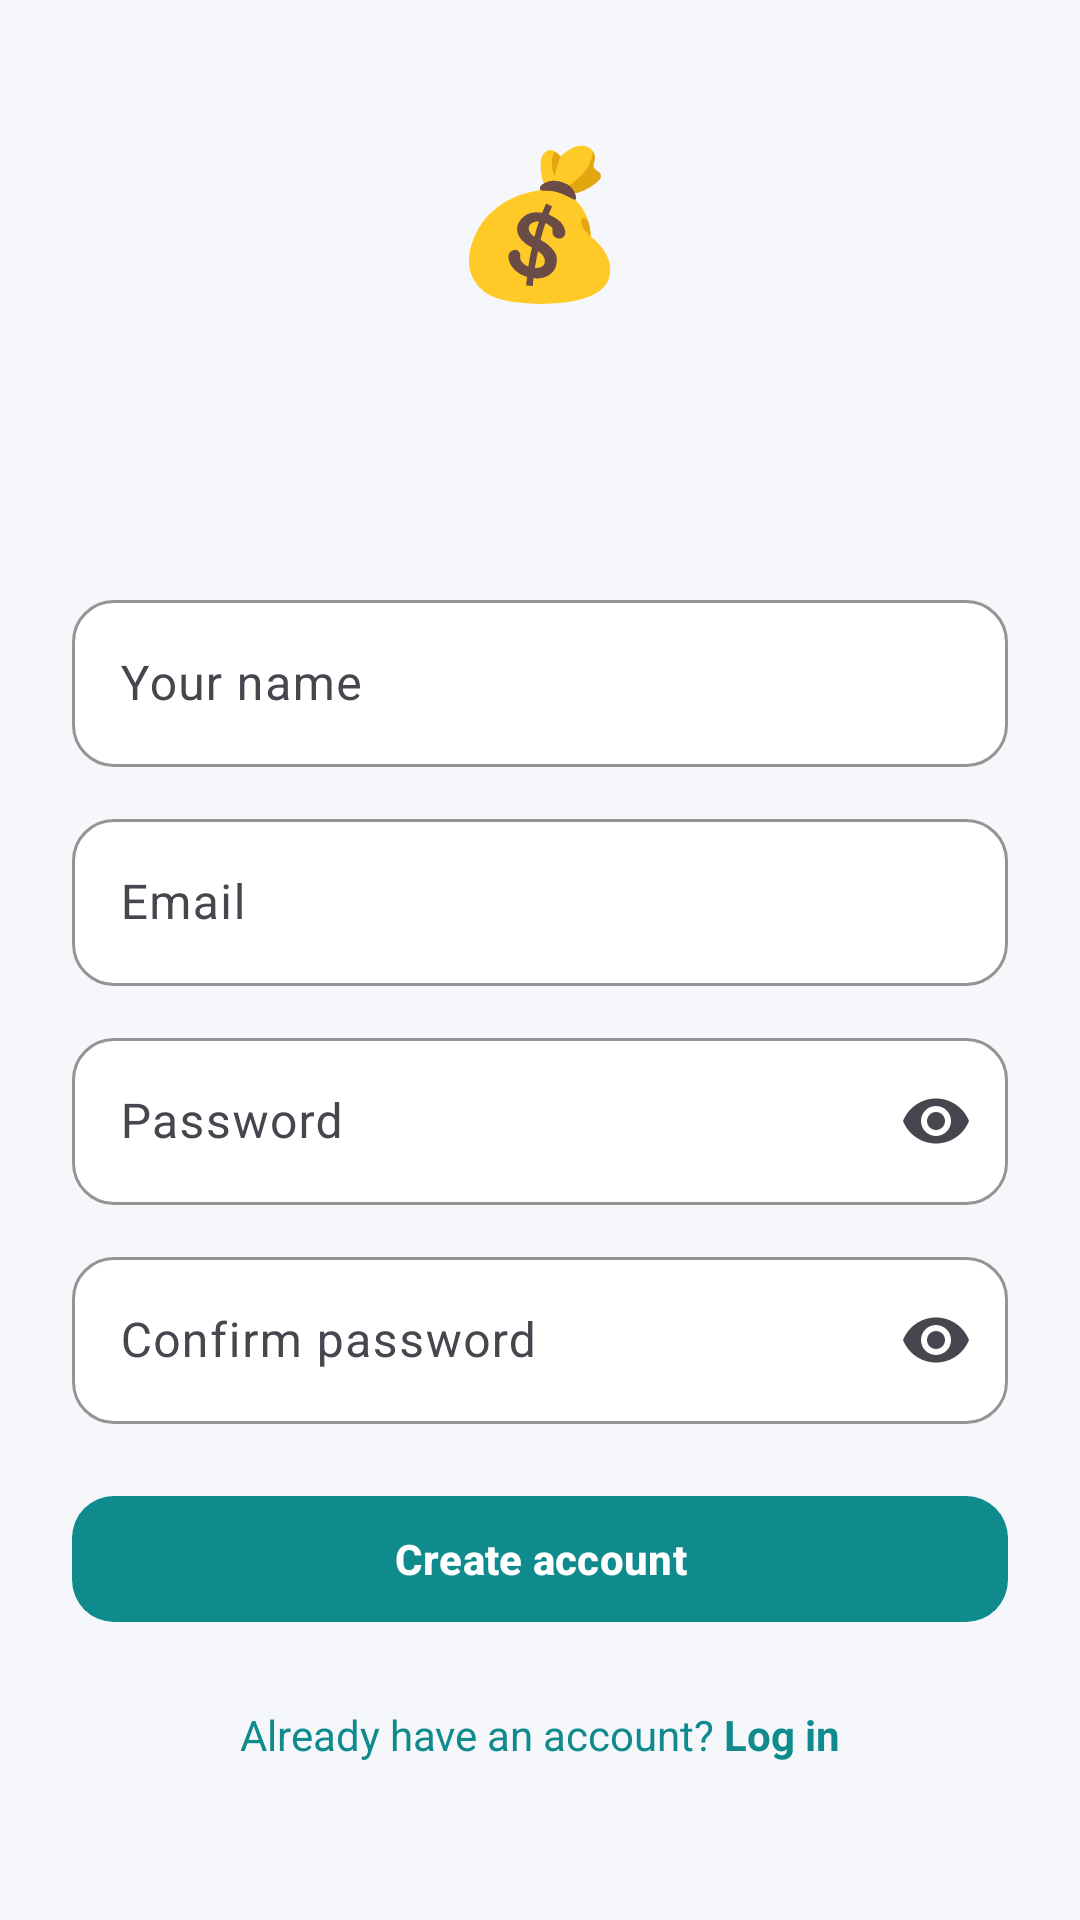

Here is an Android app screen rendered from its layout file. Give the layout XML and the strings, colors and styles it references.
<!-- AndroidManifest.xml: application theme Theme.Mini_project -->
<!-- res/layout/fragment_register.xml -->
<?xml version="1.0" encoding="utf-8"?>
<ScrollView xmlns:android="http://schemas.android.com/apk/res/android"
    xmlns:app="http://schemas.android.com/apk/res-auto"
    android:layout_width="match_parent"
    android:layout_height="match_parent"
    android:fillViewport="true">

    <LinearLayout
        android:layout_width="match_parent"
        android:layout_height="wrap_content"
        android:gravity="center_vertical"
        android:orientation="vertical"
        android:padding="24dp">

        <include
            android:id="@+id/authHeader"
            layout="@layout/view_auth_header" />

        <com.google.android.material.textfield.TextInputLayout
            android:id="@+id/tilName"
            style="@style/Widget.Pocketbook.Input"
            android:layout_width="match_parent"
            android:layout_height="wrap_content"
            android:layout_marginBottom="12dp"
            android:hint="@string/hint_name">

            <com.google.android.material.textfield.TextInputEditText
                android:layout_width="match_parent"
                android:layout_height="wrap_content"
                android:inputType="textPersonName|textCapWords"
                android:maxLines="1" />
        </com.google.android.material.textfield.TextInputLayout>

        <include
            android:id="@+id/credentials"
            layout="@layout/view_credentials" />

        <com.google.android.material.textfield.TextInputLayout
            android:id="@+id/tilConfirm"
            style="@style/Widget.Pocketbook.Input"
            android:layout_width="match_parent"
            android:layout_height="wrap_content"
            android:hint="@string/hint_confirm_password"
            app:endIconMode="password_toggle">

            <com.google.android.material.textfield.TextInputEditText
                android:layout_width="match_parent"
                android:layout_height="wrap_content"
                android:inputType="textPassword"
                android:maxLines="1" />
        </com.google.android.material.textfield.TextInputLayout>

        <com.google.android.material.button.MaterialButton
            android:id="@+id/btnRegister"
            style="@style/Widget.Pocketbook.Button"
            android:layout_width="match_parent"
            android:layout_height="wrap_content"
            android:layout_marginTop="20dp"
            android:text="@string/action_register" />

        <ProgressBar
            android:id="@+id/progress"
            style="?android:attr/progressBarStyle"
            android:layout_width="wrap_content"
            android:layout_height="wrap_content"
            android:layout_gravity="center_horizontal"
            android:layout_marginTop="12dp"
            android:visibility="gone" />

        <TextView
            android:id="@+id/tvSwitchMode"
            style="@style/Text.Link"
            android:layout_width="match_parent"
            android:layout_height="wrap_content"
            android:layout_marginTop="12dp"
            android:text="@string/go_login" />
    </LinearLayout>
</ScrollView>
<!-- res/layout/view_auth_header.xml (included above) -->
<?xml version="1.0" encoding="utf-8"?>
<LinearLayout xmlns:android="http://schemas.android.com/apk/res/android"
    xmlns:tools="http://schemas.android.com/tools"
    android:layout_width="match_parent"
    android:layout_height="wrap_content"
    android:gravity="center_horizontal"
    android:orientation="vertical"
    android:paddingBottom="24dp">

    <TextView
        android:layout_width="wrap_content"
        android:layout_height="wrap_content"
        android:text="💰"
        android:textSize="48sp"
        tools:ignore="HardcodedText" />

    <TextView
        android:id="@+id/tvTitle"
        style="@style/Text.Title"
        android:layout_width="wrap_content"
        android:layout_height="wrap_content"
        android:layout_marginTop="8dp"
        android:textSize="26sp" />

    <TextView
        android:id="@+id/tvSubtitle"
        style="@style/Text.Muted"
        android:layout_width="wrap_content"
        android:layout_height="wrap_content"
        android:layout_marginTop="4dp"
        android:textSize="14sp" />
</LinearLayout>
<!-- res/layout/view_credentials.xml (included above) -->
<?xml version="1.0" encoding="utf-8"?>
<LinearLayout xmlns:android="http://schemas.android.com/apk/res/android"
    xmlns:app="http://schemas.android.com/apk/res-auto"
    android:layout_width="match_parent"
    android:layout_height="wrap_content"
    android:orientation="vertical">

    <com.google.android.material.textfield.TextInputLayout
        android:id="@+id/tilEmail"
        style="@style/Widget.Pocketbook.Input"
        android:layout_width="match_parent"
        android:layout_height="wrap_content"
        android:layout_marginBottom="12dp"
        android:hint="@string/hint_email">

        <com.google.android.material.textfield.TextInputEditText
            android:layout_width="match_parent"
            android:layout_height="wrap_content"
            android:inputType="textEmailAddress"
            android:maxLines="1" />
    </com.google.android.material.textfield.TextInputLayout>

    <com.google.android.material.textfield.TextInputLayout
        android:id="@+id/tilPassword"
        style="@style/Widget.Pocketbook.Input"
        android:layout_width="match_parent"
        android:layout_height="wrap_content"
        android:layout_marginBottom="12dp"
        android:hint="@string/hint_password"
        app:endIconMode="password_toggle">

        <com.google.android.material.textfield.TextInputEditText
            android:layout_width="match_parent"
            android:layout_height="wrap_content"
            android:inputType="textPassword"
            android:maxLines="1" />
    </com.google.android.material.textfield.TextInputLayout>
</LinearLayout>
<!-- resources referenced by this layout -->
<resources>
  <string name="action_register">Create account</string>
  <string name="go_login">Already have an account? <b>Log in</b></string>
  <string name="hint_confirm_password">Confirm password</string>
  <string name="hint_email">Email</string>
  <string name="hint_name">Your name</string>
  <string name="hint_password">Password</string>
  <style name="Text.Link">
          <item name="android:textSize">14sp</item>
          <item name="android:textColor">@color/teal</item>
          <item name="android:gravity">center</item>
          <item name="android:padding">12dp</item>
      </style>
  <style name="Text.Muted">
          <item name="android:textSize">12sp</item>
          <item name="android:textColor">@color/muted</item>
      </style>
  <style name="Text.Title">
          <item name="android:textSize">20sp</item>
          <item name="android:textStyle">bold</item>
          <item name="android:textColor">@color/navy</item>
      </style>
  <style name="Widget.Pocketbook.Button" parent="Widget.Material3.Button">
          <item name="backgroundTint">@color/teal</item>
          <item name="cornerRadius">@dimen/field_radius</item>
          <item name="android:minHeight">50dp</item>
          <item name="android:textStyle">bold</item>
      </style>
  <style name="Widget.Pocketbook.Input" parent="Widget.Material3.TextInputLayout.OutlinedBox">
          <item name="boxCornerRadiusTopStart">@dimen/field_radius</item>
          <item name="boxCornerRadiusTopEnd">@dimen/field_radius</item>
          <item name="boxCornerRadiusBottomStart">@dimen/field_radius</item>
          <item name="boxCornerRadiusBottomEnd">@dimen/field_radius</item>
          <item name="boxBackgroundColor">@color/white</item>
          <item name="boxStrokeColor">@color/teal</item>
      </style>
  <style name="Theme.Mini_project" parent="Base.Theme.Mini_project" />
  <color name="teal">#FF0F8B8D</color>
  <color name="muted">#FF7A8699</color>
  <color name="navy">#FF14213D</color>
  <dimen name="field_radius">14dp</dimen>
  <color name="white">#FFFFFFFF</color>
  <style name="Base.Theme.Mini_project" parent="Theme.Material3.Light.NoActionBar">
          <item name="colorPrimary">@color/teal</item>
          <item name="colorOnPrimary">@color/white</item>
          <item name="colorSecondaryContainer">@color/teal_soft</item>
          <item name="colorOnSecondaryContainer">@color/teal</item>
          <item name="colorSurface">@color/white</item>
          <item name="colorOnSurface">@color/navy</item>
          <item name="colorError">@color/expense</item>
  
          
          <item name="android:colorBackground">@color/bg</item>
          <item name="android:windowBackground">@color/bg</item>
  
          <item name="android:statusBarColor">@android:color/transparent</item>
          <item name="android:navigationBarColor">@android:color/transparent</item>
          <item name="android:windowLightStatusBar">true</item>
      </style>
  <color name="teal_soft">#FFD5EEEE</color>
  <color name="expense">#FFD6334F</color>
  <color name="bg">#FFF5F7FA</color>
</resources>
